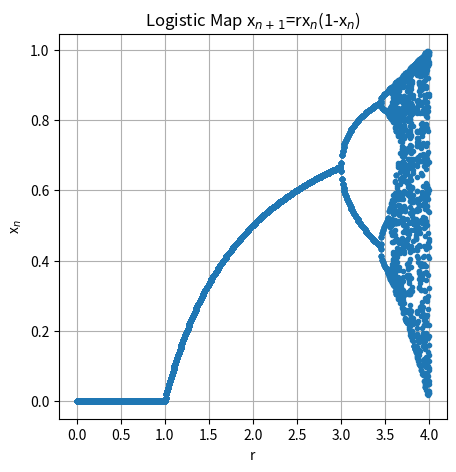

This figure's Python source:
###############################################################################
# Exercise 8
###############################################################################

import matplotlib . pyplot as plt
import numpy as np
#import time
#import pandas as pd
#from mpl_toolkits.mplot3d import Axes3D  
#from matplotlib import cm

no=22;
N=500;
incR=0.01;
r=0;
x0=0.1;
x1=0.1;

###############################################################################
x = np.zeros((N), dtype=np.float32)
x[0]=x0;
x[1]=x1;


k=0;
#ratio=[0]*32;
#popul=[0]*32; 
ratio = []
popul=[]; 

# slow since we're assigning memory to list as we go forward in loop
while(r<4.0):
  # calculating convergence of x for r  
  for i in range (0,N-1):
      x[i+1]= r*x[i]*(1-x[i]);
    
  # storing the final 30 values of x for r
  for j in range(N-30,N-1):
      
    #ratio[k]=r;     #popul[k]=x[j];  
    ratio.append([r])
    popul.append([x[j]])
    k=k+1;
  
  # increment in r and restart x
  r = r + incR;
  x[0] = 0.1;

np_ratio = np.array(ratio)
np_pop = np.array(popul)
###############################################################################
  

fig = plt.figure(num=no,figsize=(5, 5)) ;
plt.clf();
#plt.subplot(311);
plt.plot(ratio,popul,'.')
plt.xlabel('r')
plt.ylabel('x$_n$')
#plt.title(r'Conergence to $\pi $')
plt.title(r'Logistic Map x$_n$$_+$$_1$=rx$_n$(1-x$_n$)')
plt.grid()

###############################################################################
###############################################################################
###############################################################################
